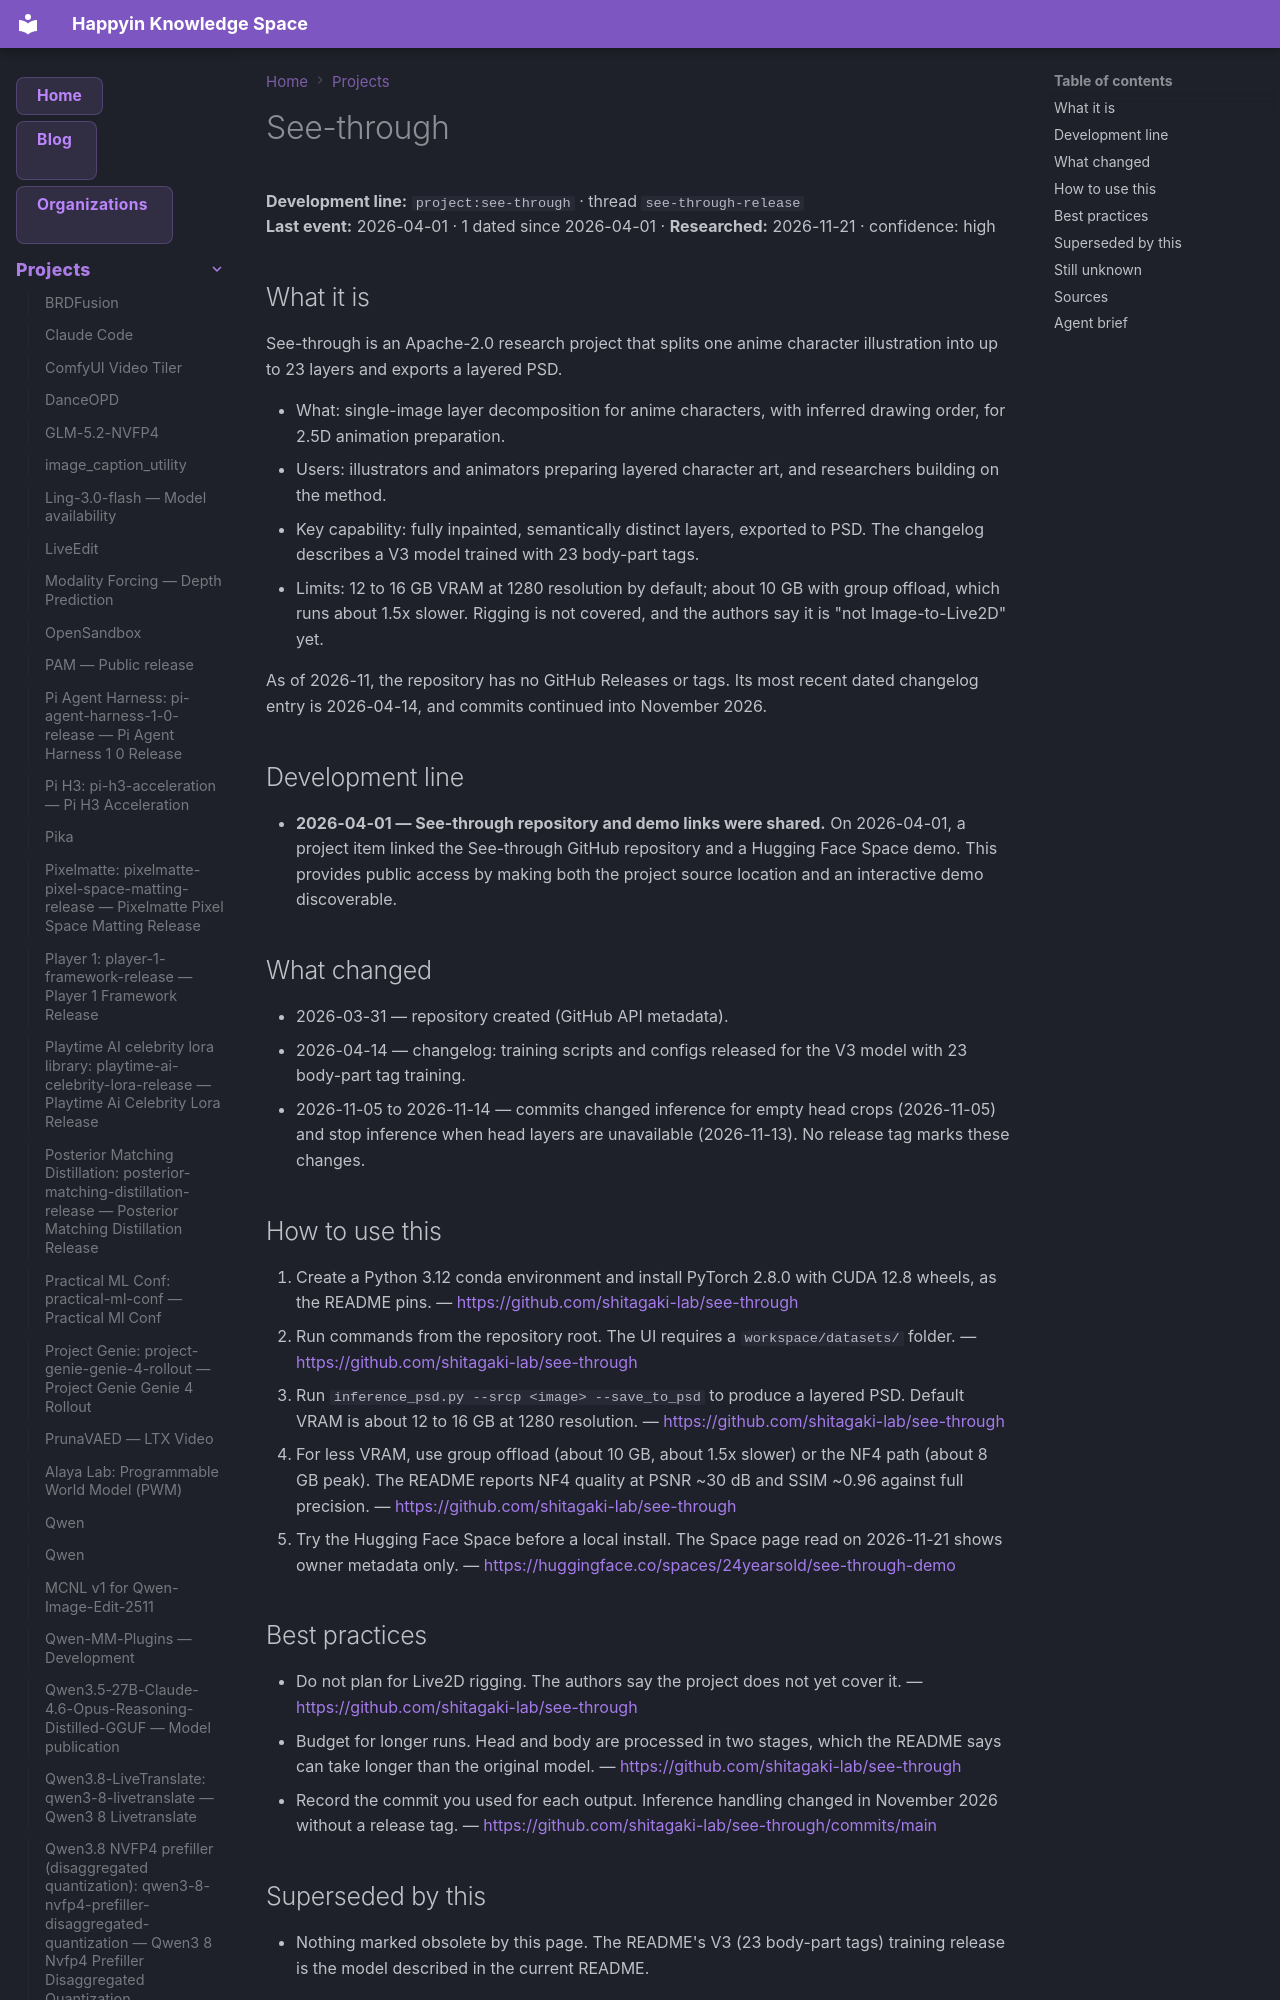

repository: AnastasiyaW/knowledge-space · page: projects/see-through/index.html · generator: mkdocs

---
title: See-through
category: projects
date: 2026-04-01
tags: [project, see-through, see-through-release, see_through_release]
aliases: ["See-through"]
---

# See-through

**Development line:** `project:see-through` · thread `see-through-release`  
**Last event:** 2026-04-01 · 1 dated since 2026-04-01 · **Researched:** 2026-11-21 · confidence: high

## What it is

See-through is an Apache-2.0 research project that splits one anime character illustration into up to 23 layers and exports a layered PSD.

- What: single-image layer decomposition for anime characters, with inferred drawing order, for 2.5D animation preparation.
- Users: illustrators and animators preparing layered character art, and researchers building on the method.
- Key capability: fully inpainted, semantically distinct layers, exported to PSD. The changelog describes a V3 model trained with 23 body-part tags.
- Limits: 12 to 16 GB VRAM at 1280 resolution by default; about 10 GB with group offload, which runs about 1.5x slower. Rigging is not covered, and the authors say it is "not Image-to-Live2D" yet.

As of 2026-11, the repository has no GitHub Releases or tags. Its most recent dated changelog entry is 2026-04-14, and commits continued into November 2026.

## Development line

- **2026-04-01 — See-through repository and demo links were shared.** On 2026-04-01, a project item linked the See-through GitHub repository and a Hugging Face Space demo. This provides public access by making both the project source location and an interactive demo discoverable.

## What changed

- 2026-03-31 — repository created (GitHub API metadata).
- 2026-04-14 — changelog: training scripts and configs released for the V3 model with 23 body-part tag training.
- 2026-11-05 to 2026-11-14 — commits changed inference for empty head crops (2026-11-05) and stop inference when head layers are unavailable (2026-11-13). No release tag marks these changes.
